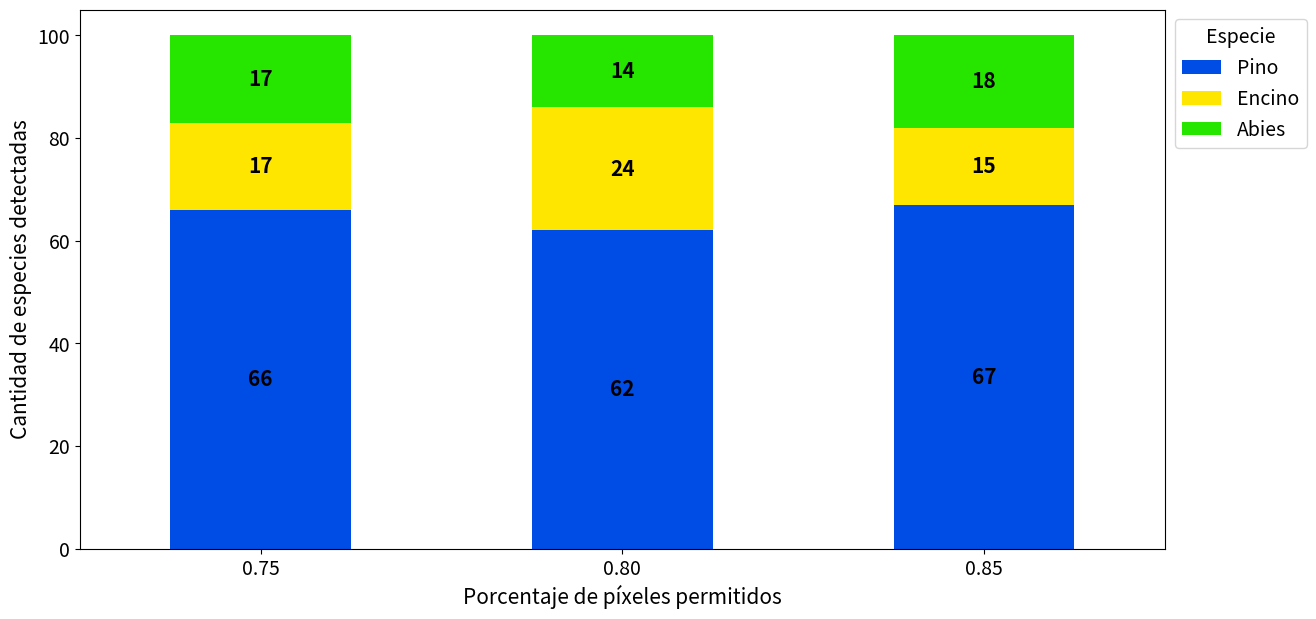

The script that saved this image:
import matplotlib.pyplot as plt
import matplotlib as mpl
import pandas as pd
import numpy as np

mpl.rcParams['font.size'] = 14.0
X_AXIS = ('0.75', '0.80', '0.85')
index = pd.Index(X_AXIS, name='Porcentaje de píxeles permitidos')
colors=['#004de5',  '#fee600', '#26e600']
data = {'Pino': (66.0, 62.0, 67.0),
'Encino': (17.0, 24.0, 15.0), 
'Abies': (17.0, 14.0, 18.0)}
df = pd.DataFrame(data, index=index)

ax = df.plot(kind='bar', stacked=True, color=colors, figsize=(14, 7))
ax.xaxis.label.set_size(15)
for rect in ax.patches:
    # Find where everything is located
    height = rect.get_height()
    width = rect.get_width()
    x = rect.get_x()
    y = rect.get_y()
    
    # The height of the bar is the data value and can be used as the label
    label_text = f'{height:.0f}'  # f'{height:.2f}' to format decimal values
    
    # ax.text(x, y, text)
    label_x = x + width / 2
    label_y = y + height / 2

    # plot only when height is greater than specified value
    if height > 0:
        ax.text(label_x, label_y, label_text, ha='center', va='center', fontsize=15, fontweight='bold')
ax.set_ylabel('Cantidad de especies detectadas', fontsize=15)
plt.xticks(rotation=0)
plt.legend(title='Especie', bbox_to_anchor=(1.0, 1), loc='upper left')
plt.savefig('exp4.pdf')  # if needed
#plt.show()